Run: headless pygame with SDL's dummy video driver; simulated clock (each Clock.tick advances the game by its frame time, no real sleeping); random seed 0; keys injected as events and as key.get_pressed() state; no mouse input.
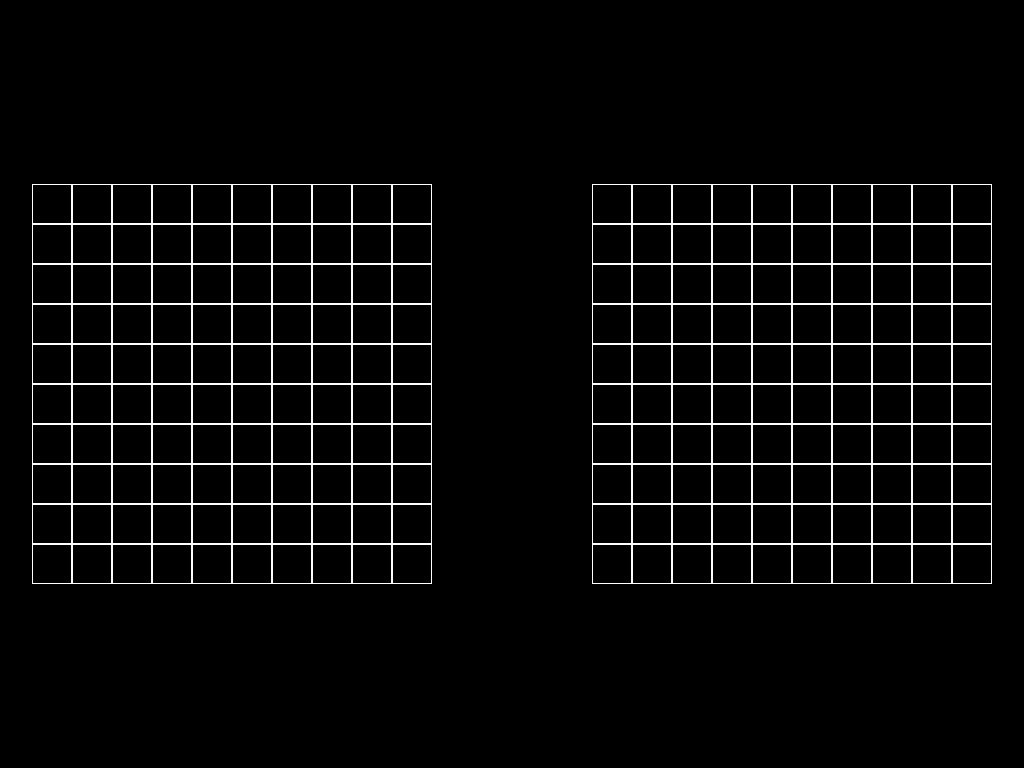
Frame 1 of 4 · flips 1–60 · no input
Frame 2 of 4 · flips 61–180 · tapped SPACE, RETURN · held RIGHT (→), D · screen unchanged from frame 1, image omitted
Frame 3 of 4 · flips 181–300 · held DOWN (↓), S · screen unchanged from frame 2, image omitted
Frame 4 of 4 · flips 301–420 · held LEFT (←), A, UP (↑), W · screen unchanged from frame 3, image omitted

The pygame program that drew these frames:

import pygame

class Game:
    def __init__(self):
        pygame.init()

        # Create a Pygame surface
        self.screen = pygame.display.set_mode((0, 0), pygame.FULLSCREEN)
        self.screen_w, self.screen_h = self.screen.get_size()
        window = pygame.display.set_mode((self.screen_w, self.screen_h), pygame.FULLSCREEN)

        # Grid parameters
        grid_width = 10  # Number of columns
        grid_height = 10  # Number of rows
        self.cell_size = 40  # Size of each grid cell
        self.margin = 160     # Size of margin
        self.grid_total_width = grid_width * self.cell_size
        self.grid_total_height = grid_height * self.cell_size

        self.grid_x = (self.screen_w - self.grid_total_width) // 2
        self.grid_y = (self.screen_h - self.grid_total_height) // 2

        self.black = pygame.Color('#000000')
        self.white = pygame.Color('#ffffff')

        self.p1_grid = [[0 for x in range(grid_width)] for x in range(grid_height)]
        self.p2_grid = [[0 for x in range(grid_width)] for x in range(grid_height)]

    # def place_ship(self, ship_length, ship_positions):  #1-4, [(2, 2), (3, 2), (4, 2)]
    #     if ship_positions[()]
    #     for x,y in(ship_positions):
    #         if self.p1_grid[y][x] == 0:
    #             self.p1_grid[ship_positions[x,y]] = 1
    #
    # def rotate_ship(self, ship_length, ship_positions):
    #     is_horizontal = all(y == ship_positions[0][1] for x, y in ship_positions)
    #     if is_horizontal:
    #         for x,y in(ship_positions):
    #             if
    def draw_single_grid(self, x, y):
        for x_pos in range(x, x + self.grid_total_width, self.cell_size):
            for y_pos in range(y, y + self.grid_total_height, self.cell_size):
                pygame.draw.rect(self.screen, self.white, (x_pos, y_pos, self.cell_size, self.cell_size), 1)

    def draw_grids(self, num_of_grids, margin):
        total_width = num_of_grids * self.grid_total_width + (num_of_grids - 1) * margin
        x_start = (self.screen_w - total_width) // 2
        y_start = (self.screen_h - self.grid_total_height) // 2

        for i in range(num_of_grids):
            self.draw_single_grid(x_start, y_start)
            x_start += self.grid_total_width + margin

    def run_game(self):
        running = True
        clock = pygame.time.Clock()
        while running:
            for event in pygame.event.get():
                if event.type == pygame.QUIT:
                    running = False
                if event.type == pygame.KEYDOWN and event.key == pygame.K_ESCAPE:
                    running = False  # Exit the game when the Esc key is pressed

            self.screen.fill((0, 0, 0))  # Clear the screen with a black background
            self.draw_grids(2, self.margin)  # Draw the grid
            #self.draw_single_grid(self.grid_x,self.grid_y)
            pygame.display.flip()
            clock.tick(60)  # Limit the frame rate to 60 frames per second

        pygame.quit()

if __name__ == "__main__":
    game = Game()
    game.run_game()
